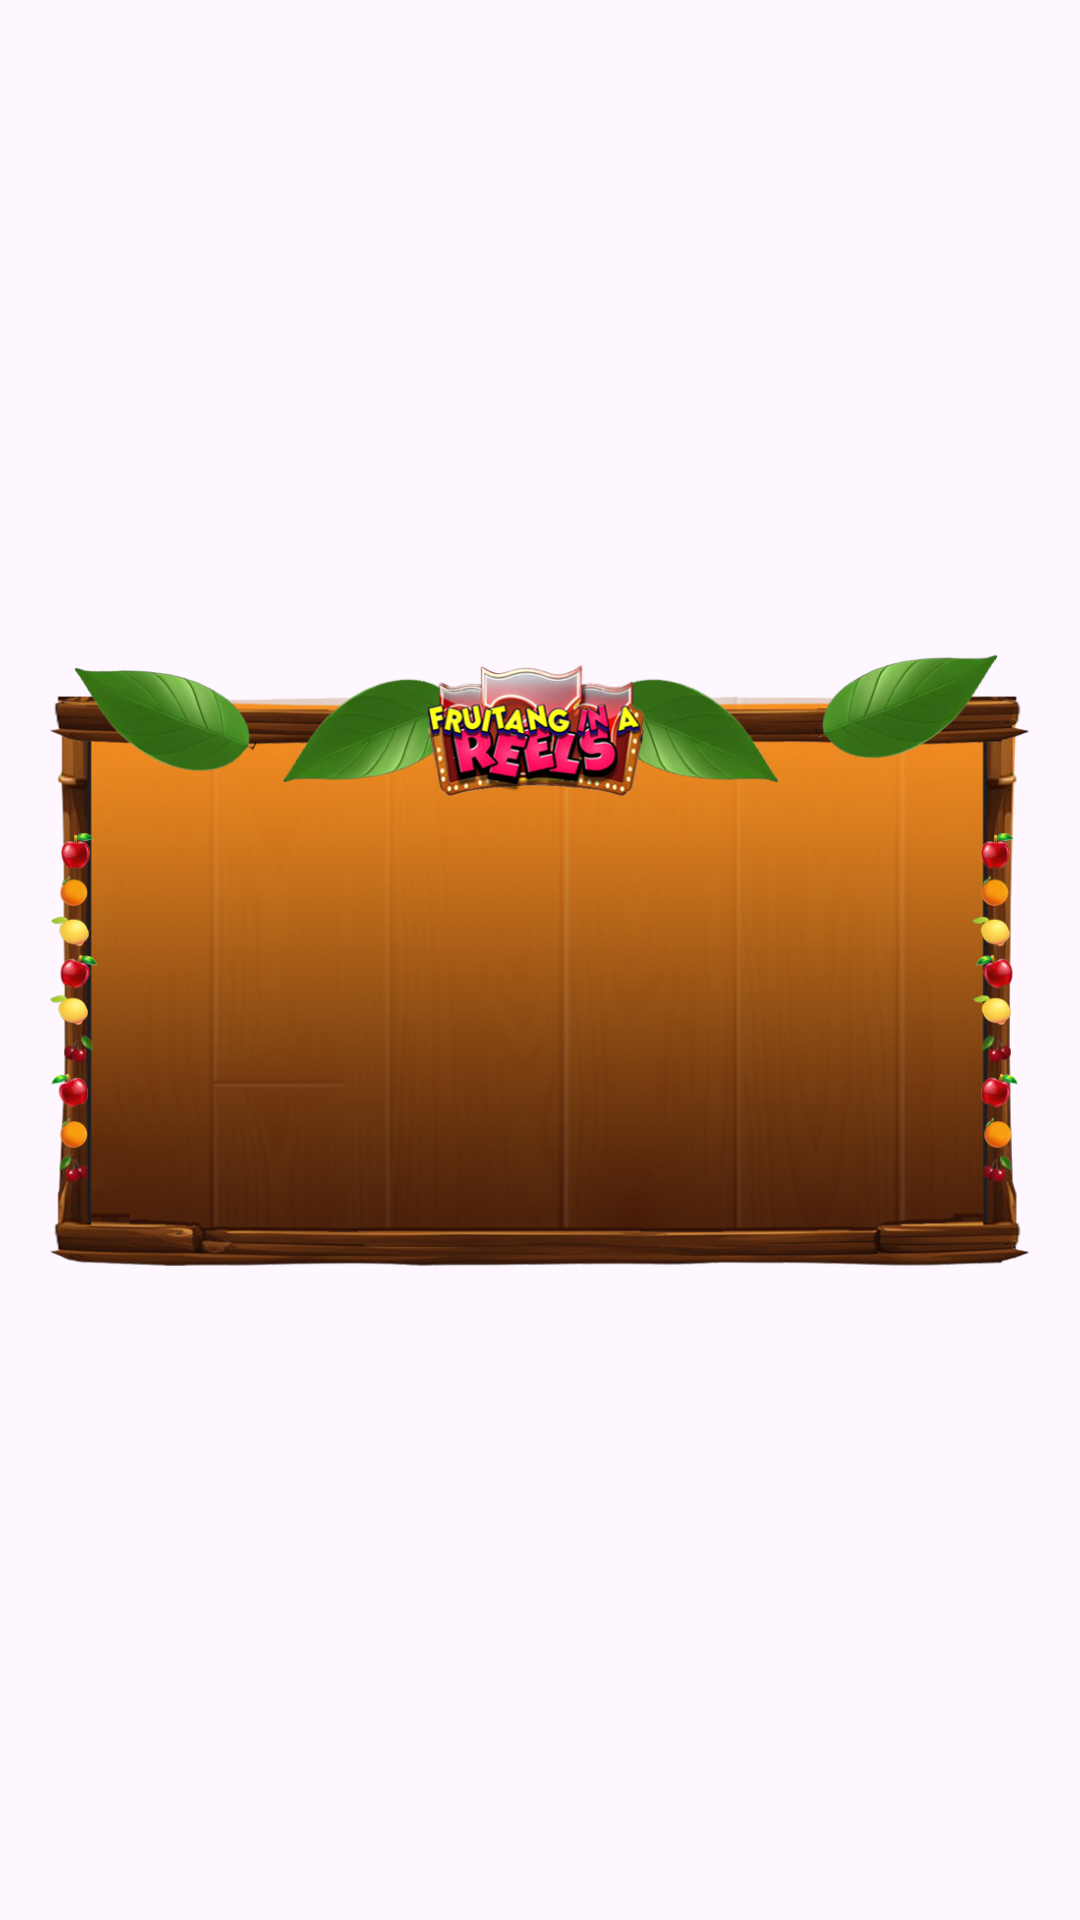

The Android layout XML behind this screen, and the referenced resources:
<!-- AndroidManifest.xml: application theme Theme.DungeonsAndDragons -->
<!-- res/layout/slot_machine.xml -->
<?xml version="1.0" encoding="utf-8"?>
<androidx.constraintlayout.widget.ConstraintLayout xmlns:android="http://schemas.android.com/apk/res/android"
    xmlns:app="http://schemas.android.com/apk/res-auto"
    android:layout_width="match_parent"
    android:layout_height="wrap_content"
    android:orientation="horizontal">

    <RelativeLayout
        android:layout_width="match_parent"
        android:layout_height="wrap_content"
        android:contentDescription="@string/frame_of_spinner"
        app:layout_constraintBottom_toBottomOf="parent"
        app:layout_constraintEnd_toEndOf="parent"
        app:layout_constraintStart_toStartOf="parent"
        app:layout_constraintTop_toTopOf="parent">

        <include
            layout="@layout/spinner_constraint"
            android:layout_width="match_parent"
            android:layout_height="wrap_content"
            android:layout_centerInParent="true" />

    </RelativeLayout>


</androidx.constraintlayout.widget.ConstraintLayout>
<!-- res/layout/spinner_constraint.xml (included above) -->
<?xml version="1.0" encoding="utf-8"?>
<androidx.constraintlayout.widget.ConstraintLayout xmlns:android="http://schemas.android.com/apk/res/android"
    xmlns:app="http://schemas.android.com/apk/res-auto"
    xmlns:tools="http://schemas.android.com/tools"
    android:layout_width="match_parent"
    android:layout_height="wrap_content">

    <ImageView
        android:id="@+id/imageLayout"
        android:layout_width="match_parent"
        android:layout_height="wrap_content"
        android:layout_marginStart="8dp"
        android:layout_marginTop="25dp"
        android:layout_marginEnd="8dp"
        android:layout_marginBottom="25dp"
        android:contentDescription="@string/frame_of_spinner"
        app:layout_constraintBottom_toBottomOf="parent"
        app:layout_constraintEnd_toEndOf="parent"
        app:layout_constraintStart_toStartOf="parent"
        app:layout_constraintTop_toTopOf="parent"
        app:srcCompat="@drawable/spinner_shape" />

    <include
        layout="@layout/spinners"
        android:layout_width="match_parent"
        android:layout_height="wrap_content"
        android:layout_marginStart="8dp"
        android:layout_marginTop="60dp"
        android:layout_marginEnd="8dp"
        app:layout_constraintBottom_toBottomOf="@+id/imageLayout"
        app:layout_constraintEnd_toEndOf="@+id/imageLayout"
        app:layout_constraintHorizontal_bias="1.0"
        app:layout_constraintStart_toStartOf="@+id/imageLayout"
        app:layout_constraintTop_toTopOf="@+id/imageLayout"
        app:layout_constraintVertical_bias="0.59" />
</androidx.constraintlayout.widget.ConstraintLayout>
<!-- res/layout/spinners.xml (included above) -->
<?xml version="1.0" encoding="utf-8"?>
<androidx.constraintlayout.widget.ConstraintLayout xmlns:android="http://schemas.android.com/apk/res/android"
    xmlns:app="http://schemas.android.com/apk/res-auto"
    android:layout_width="match_parent"
    android:layout_height="match_parent">

    <FrameLayout
        android:id="@+id/frameLayout1"
        android:layout_width="105dp"
        android:layout_height="290dp"
        android:contentDescription="@string/spinnerframe1"
        android:gravity="center"
        app:layout_constraintBottom_toBottomOf="parent"
        app:layout_constraintEnd_toStartOf="@+id/frameLayout2"
        app:layout_constraintStart_toStartOf="parent"
        app:layout_constraintTop_toTopOf="parent">

        <androidx.recyclerview.widget.RecyclerView
            android:id="@+id/spinner1"
            android:layout_width="match_parent"
            android:layout_height="match_parent"
            android:contentDescription="@string/spinnerframe1"
            android:gravity="center"
            android:layout_gravity="center"
            android:scrollbars="none" />


        <View
            android:layout_width="match_parent"
            android:layout_height="match_parent"
            android:background="@android:color/transparent"
            android:clickable="true"
            android:contentDescription="@string/spinnerframe1" />

    </FrameLayout>

    

    <FrameLayout
        android:id="@+id/frameLayout2"
        android:layout_width="105dp"
        android:layout_height="290dp"
        android:layout_marginStart="1dp"
        android:layout_marginEnd="1dp"
        android:contentDescription="@string/spinner_frame_2"
        app:layout_constraintBottom_toBottomOf="parent"
        app:layout_constraintEnd_toStartOf="@+id/frameLayout3"
        app:layout_constraintStart_toEndOf="@+id/frameLayout1"
        app:layout_constraintTop_toTopOf="parent">

        <androidx.recyclerview.widget.RecyclerView
            android:id="@+id/spinner2"
            android:layout_width="match_parent"
            android:layout_height="match_parent"
            android:contentDescription="@string/spinner_frame_2"
            android:gravity="center"
            android:layout_gravity="center"
            android:scrollbars="none" />


        <View
            android:layout_width="match_parent"
            android:layout_height="match_parent"
            android:background="@android:color/transparent"
            android:clickable="true"
            android:contentDescription="@string/spinner_frame_2" />

    </FrameLayout>

    

    <FrameLayout
        android:id="@+id/frameLayout3"
        android:layout_width="105dp"
        android:layout_height="290dp"
        android:contentDescription="@string/spinner_frame_3"
        app:layout_constraintBottom_toBottomOf="parent"
        app:layout_constraintEnd_toEndOf="parent"
        app:layout_constraintStart_toEndOf="@+id/frameLayout2"
        app:layout_constraintTop_toTopOf="parent">

        <androidx.recyclerview.widget.RecyclerView
            android:id="@+id/spinner3"
            android:layout_width="match_parent"
            android:layout_height="match_parent"
            android:contentDescription="@string/spinner_frame_3"
            android:gravity="center"
            android:layout_gravity="center"
            android:scrollbars="none" />

        <View
            android:layout_width="match_parent"
            android:layout_height="match_parent"
            android:background="@android:color/transparent"
            android:clickable="true"
            android:contentDescription="@string/spinner_frame_3" />

    </FrameLayout>

</androidx.constraintlayout.widget.ConstraintLayout>
<!-- resources referenced by this layout -->
<resources>
  <!-- drawable spinner_shape: png bitmap (drawable, 446234 bytes) -->
  <string name="frame_of_spinner">Frame of Spinner</string>
  <string name="spinner_frame_2">Spinner Frame 2</string>
  <string name="spinner_frame_3">Spinner Frame 3</string>
  <string name="spinnerframe1">Spinner Frame 1</string>
  <style name="Theme.DungeonsAndDragons" parent="Base.Theme.DungeonsAndDragons" />
  <style name="Base.Theme.DungeonsAndDragons" parent="Theme.Material3.DayNight.NoActionBar">
          
          
      </style>
</resources>
